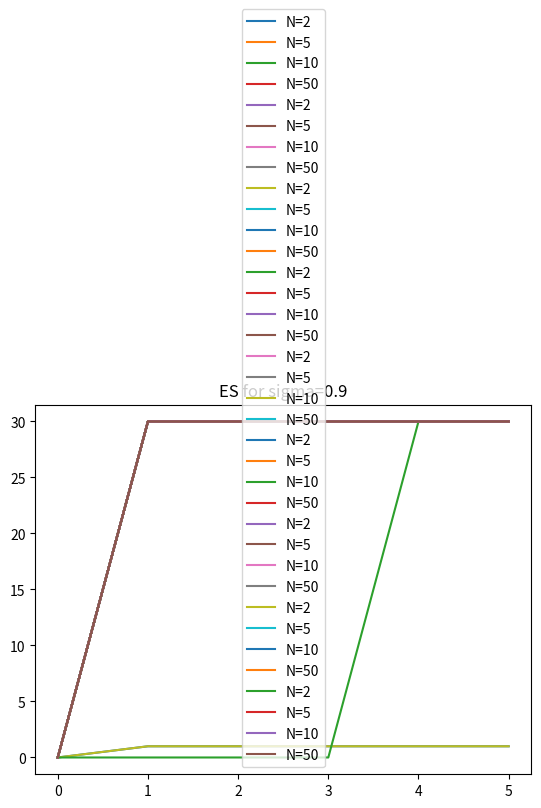

The matplotlib source for this figure:
import numpy as np
from typing import List, Callable, Tuple
import random
from matplotlib import pyplot as plt

# BENCHMARK FUNCTIONS DEFINITION
def benchmarkFunction1(individual: List)-> int:
    return (np.sum(individual)) ** 2
def benchmarkFunction2(individual: List)-> int:
    sum = 0
    for index in range(len(individual)):
        if index + 1 == len(individual):break
        sum+= 100 * (individual[index+1] - individual[index]**2)**2 + (individual[index] - 1)**2
    return sum

# GENE DEFINITION
def genes():
    return (0,1)


# CREATE RANDOM POPULATION
def population_create(populationSize: int, geneSize: int) -> List:
    population = []
    for index in range(populationSize):
        individual = [random.choice(genes()) for _ in range(geneSize)]
        population.append(individual)
    return population

# MUTATION
def mutate_individual(individual: List, mutation_rate) -> List:
    mutated_individual = []
    for gene in individual:
        if random.random() < mutation_rate:
            mutated_individual.append(random.choice(genes()))
        else:
            mutated_individual.append(gene)
    return mutated_individual

# NORAMLIZATION THE EVALUATION
def normalization(bound: Tuple, individual: List, func: Callable)-> int:
    score = func(individual)
    if score < bound[0]:    return bound[0]
    elif score > bound[1]:  return bound[1]
    else:                   return score
    
# Evaluation
def evaluation(individual: List, func: Callable, bound: Tuple)->int:
    return normalization(bound=bound, func=func, individual=individual)

# EVOLUTIONAR STRATEGY
def ES(func: callable, bound:Tuple, sigma:int=.5):
    # CHEKC IT FOR DIFFRENT SIZE OF GENES
    N = [2, 5, 10, 50]
    generations = 5
    for n in N:
        x,y=ES_SUB(n, generations, func, bound, sigma)
        plt.plot(x,y, label=f'N={n}')
    plt.title(f"ES for sigma={sigma}")
    plt.legend()
    plt.show()   
def ES_SUB(N:int, generations: int, func: callable, bound:Tuple, sigma):
    x,y = [0], [0]
    population = population_create(populationSize=1, geneSize=N)
    individual = population[0]
    for generation in range(generations):
        new_individual = mutate_individual(individual, mutation_rate=sigma)
        new_score = evaluation(individual=new_individual, func=func, bound=bound)
        score = evaluation(individual=individual, func=func, bound=bound)
        if new_score > score:
            individual = new_individual
            y.append(new_score)
        else:
            y.append(score)
        x.append(x[-1]+1)
    return x,y

# CHECK FOR DIFFRENT SIGMAS
for _ in range(10,100,10):
    ES(benchmarkFunction2, (-30, 30), sigma=_/100)